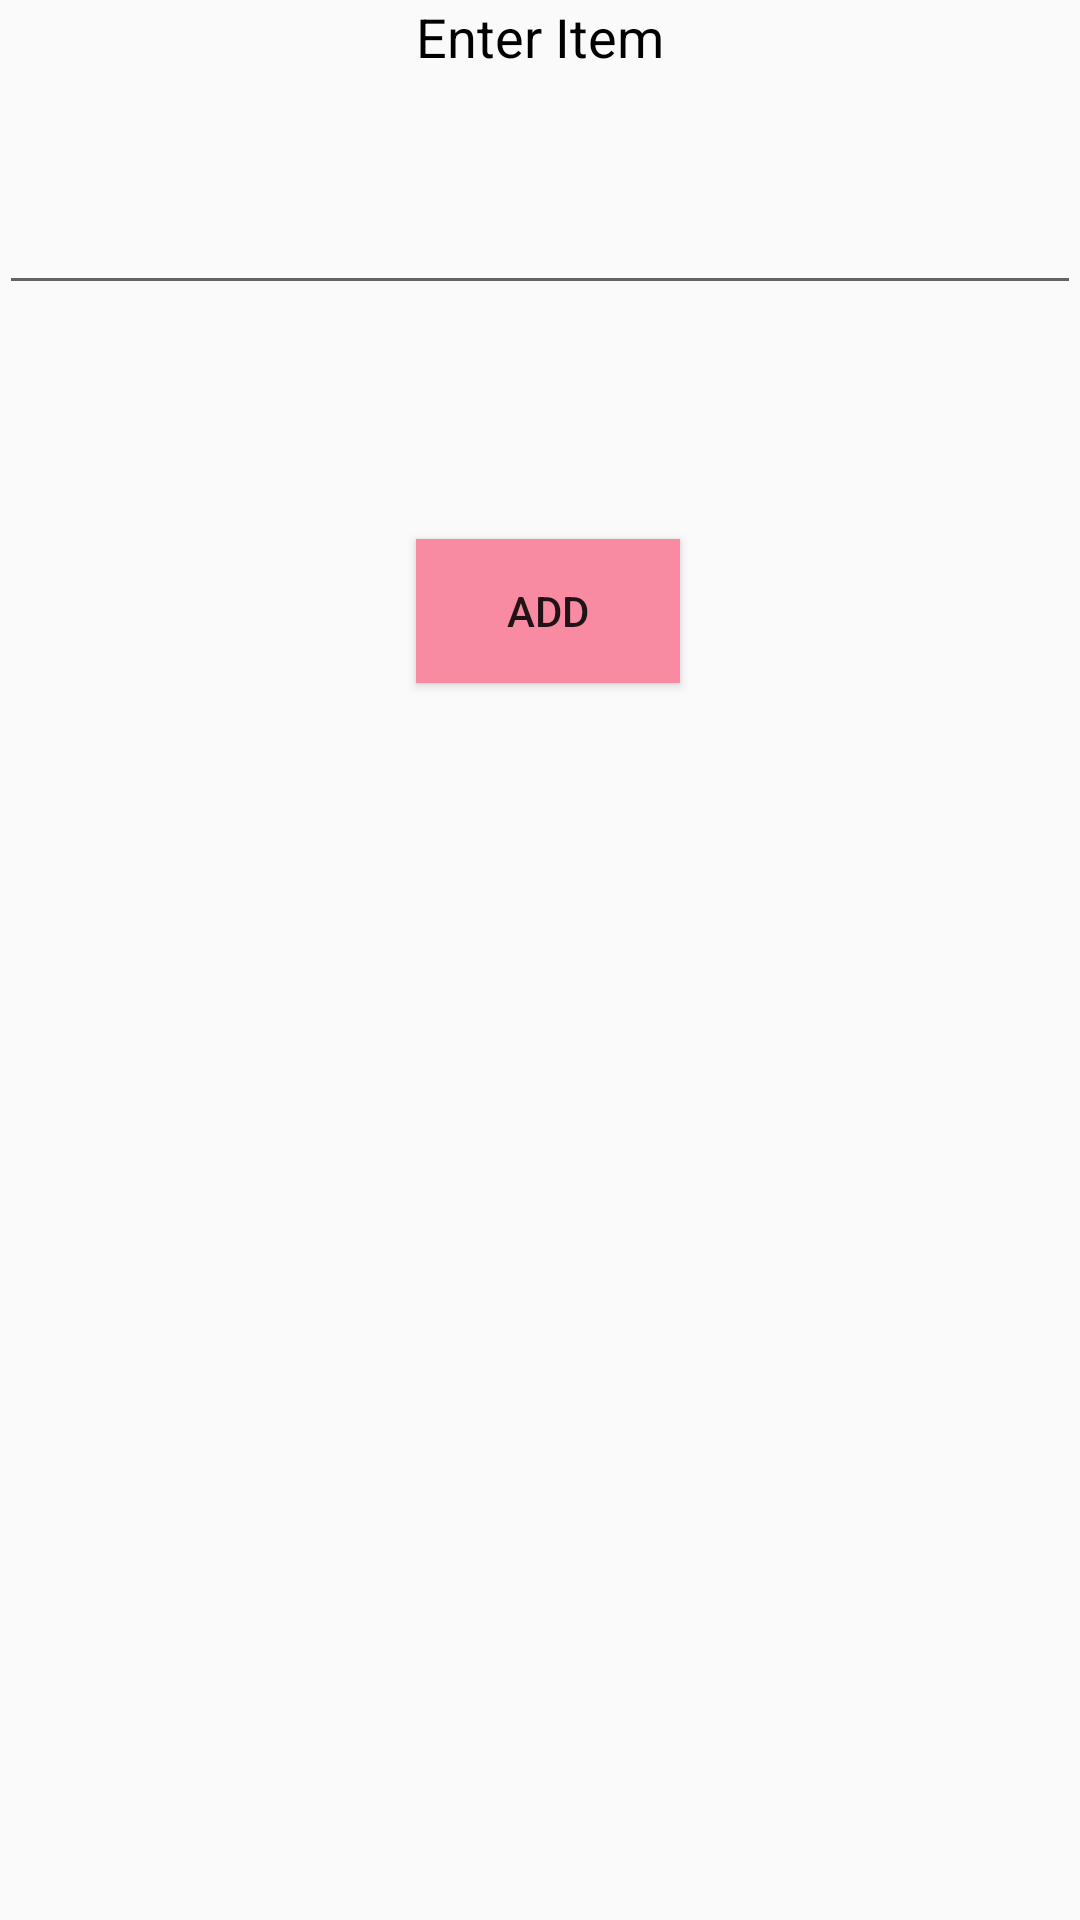

Layout XML and referenced resources for this Android screen:
<!-- AndroidManifest.xml: application theme AppTheme -->
<!-- res/layout/activity_add_new_item.xml -->
<?xml version="1.0" encoding="utf-8"?>
<RelativeLayout xmlns:android="http://schemas.android.com/apk/res/android"
    xmlns:tools="http://schemas.android.com/tools" android:layout_width="match_parent"
    android:layout_height="match_parent" android:paddingLeft="@dimen/activity_horizontal_margin"
    android:paddingRight="@dimen/activity_horizontal_margin"
    android:paddingTop="@dimen/activity_vertical_margin"
    android:paddingBottom="@dimen/activity_vertical_margin"
    tools:context="com.example.rishabh.friday.AddNewItem">

    <FrameLayout
        android:layout_width="match_parent"
        android:layout_height="match_parent"
        android:layout_below="@+id/frameLayout">

        <RelativeLayout
            android:layout_width="match_parent"
            android:layout_height="match_parent">

            <EditText
                android:layout_width="match_parent"
                android:layout_height="wrap_content"
                android:id="@+id/addItemEditText"
                android:focusableInTouchMode="true"
                android:textColor="#e154a4"
                android:focusable="true"
                android:layout_below="@+id/addItemMessage"
                android:layout_alignParentLeft="true"
                android:layout_alignParentStart="true"
                android:layout_marginTop="36dp" />

            <Button
                android:layout_width="wrap_content"
                android:layout_height="wrap_content"
                android:id="@+id/addItemButton"
                android:background="#f88ba1"
                android:layout_gravity="center_horizontal|bottom"
                android:focusableInTouchMode="false"
                android:focusable="false"

                android:text="ADD"
                tools:text="ADD"
                android:contentDescription="ADD"
                android:layout_below="@+id/addItemEditText"
                android:layout_alignLeft="@+id/addItemMessage"
                android:layout_alignStart="@+id/addItemMessage"
                android:layout_marginTop="78dp" />


            <TextView
                android:layout_width="wrap_content"
                android:layout_height="wrap_content"
                android:textAppearance="?android:attr/textAppearanceMedium"
                android:text="Enter Item"
                android:id="@+id/addItemMessage"
                android:layout_centerHorizontal="true"
                android:textColor="#000000"
                android:layout_gravity="center_horizontal|top"
                android:focusable="false"
                android:focusableInTouchMode="false"
                tools:text="Enter Label"
                android:contentDescription="Enter " />
        </RelativeLayout>
    </FrameLayout>
</RelativeLayout>
<!-- resources referenced by this layout -->
<resources>
  <style name="AppTheme" parent="Theme.AppCompat.Light.DarkActionBar">
          
          <item name="colorPrimary">@color/colorPrimary</item>
          <item name="colorPrimaryDark">@color/colorPrimaryDark</item>
          <item name="colorAccent">@color/colorAccent</item>
      </style>
  <color name="colorPrimary">#3F51B5</color>
  <color name="colorPrimaryDark">#303F9F</color>
  <color name="colorAccent">#FF4081</color>
</resources>
